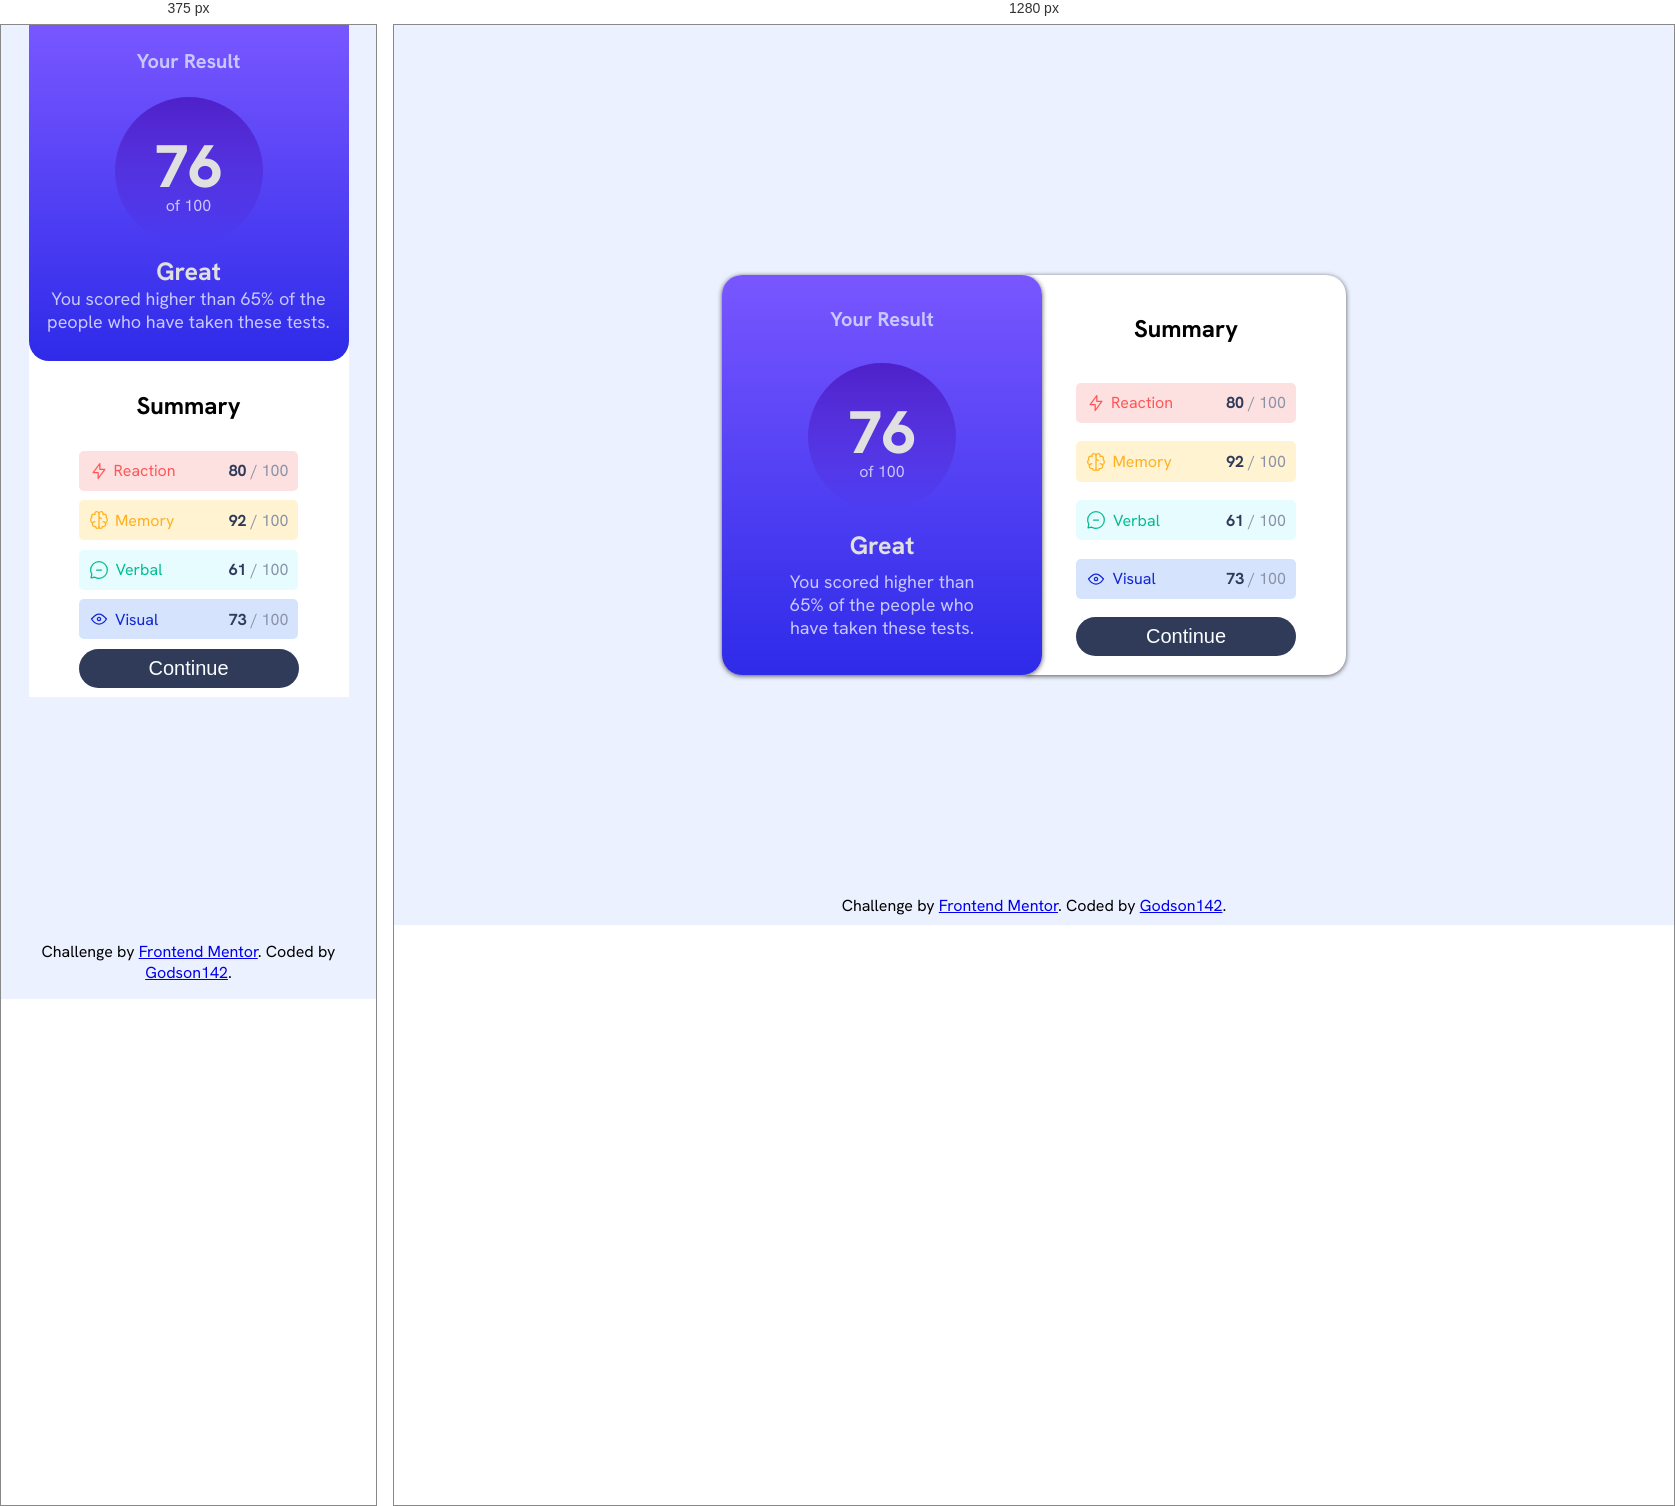
Rendered at 375 px and 1280 px, left to right.

<!-- file: index.html -->
<!doctype html>
<html lang="en">
  <head>
    <meta charset="UTF-8" />
    <meta name="viewport" content="width=device-width, initial-scale=1.0" />
    <!-- displays site properly based on user's device -->
    <meta
      property="og:title"
      content="Frontend Mentor | Results Summary Component"
    />

    <meta
      property="og:image"
      content="https://raw.githubusercontent.com/Godson142/results-summary-component/main/assets/screenshots/desktop.png"
    />
    <meta
      property="og:description"
      content="A results summary component showing scores across four categories."
    />
    <meta
      property="og:url"
      content="https://godson142.github.io/results-summary-component/"
    />
    <meta property="og:type" content="website" />

    <link
      rel="icon"
      type="image/png"
      sizes="32x32"
      href="./assets/images/favicon-32x32.png"
    />
    <link rel="stylesheet" href="./styles.css" />

    <title>Frontend Mentor | Results Summary Component</title>
  </head>

  <body>
    <main class="main-content">
      <div class="card-one">
        <h1 class="small-texts">Your Result</h1>

        <div class="score">
          <span class="big-texts result"> 76 </span>
          <span class="small-texts">of 100</span>
        </div>

        <span class="big-texts great">Great</span>
        <p class="small-texts message">
          You scored higher than 65% of the people who have taken these tests.
        </p>
      </div>

      <div class="card-two">
        <h2>Summary</h2>
        <div class="reaction sum-categories">
          <img src="./assets/images/icon-reaction.svg" alt="" />
          <span class="sum-descr react">Reaction</span>
          <span class="sum-score">
            <span class="actual-score">80</span>
            <span class="overall"> / 100</span>
          </span>
        </div>

        <div class="memory sum-categories">
          <img src="./assets/images/icon-memory.svg" alt="" />
          <span class="sum-descr mem">Memory</span>
          <span class="sum-score">
            <span class="actual-score">92</span>
            <span class="overall"> / 100 </span>
          </span>
        </div>

        <div class="verbal sum-categories">
          <img src="./assets/images/icon-verbal.svg" alt="" />
          <span class="sum-descr verb">Verbal</span>
          <span class="sum-score">
            <span class="actual-score">61</span>
            <span class="overall"> / 100</span>
          </span>
        </div>

        <div class="visual sum-categories">
          <img src="./assets/images/icon-visual.svg" alt="" />
          <span class="sum-descr vis">Visual</span>
          <span class="sum-score">
            <span class="actual-score">73</span>
            <span class="overall">/ 100</span>
          </span>
        </div>

        <button type="button">Continue</button>
      </div>
    </main>
    <footer class="attribution">
      Challenge by
      <a href="https://www.frontendmentor.io?ref=challenge">Frontend Mentor</a>.
      Coded by
      <a href="https://www.frontendmentor.io/profile/Godson142" target="_blank"
        >Godson142</a
      >.
    </footer>
  </body>
</html>


/* @media block from styles.css */
@media (max-width: 768px) {
  body {
    margin: 0;
  }

  .main-content {
    display: flex;
    flex-direction: column;
    align-items: center;
    justify-content: flex-start;
  }

  .card-one {
    border-radius: 0 0 20px 20px;
  }

  .card-one,
  .card-two {
    height: 21rem;
    box-shadow: none;
  }

  .card-one p {
    max-width: 18rem;
  }

  .card-two {
    padding-top: 1rem;
    border-radius: 0;
    margin-top: -1rem;
    margin-left: 0;
  }

  .card-two h1 {
    margin-top: 10px;
  }

  footer {
    margin: 1rem auto;
  }
}